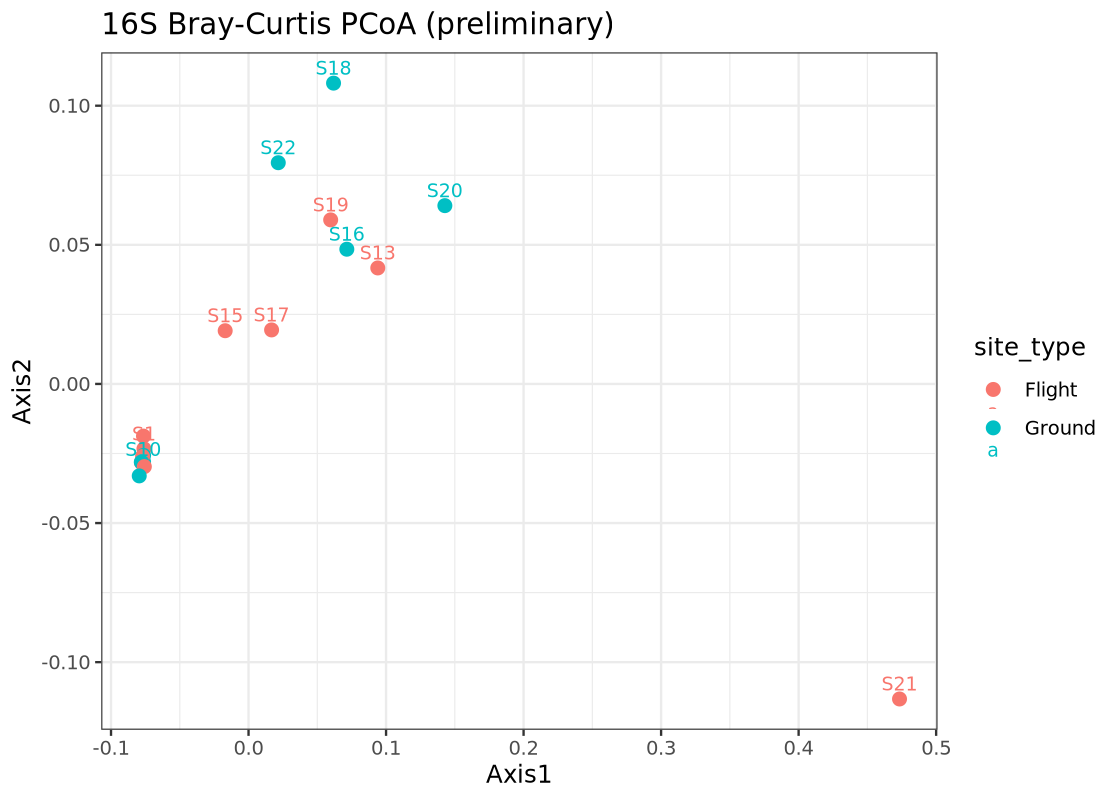

Data behind this chart, as committed beside it:
sample_id	Axis1	Axis2	site_type	sampling_date
S1	-0.07605	-0.02331	Flight	2014-02-22
S10	-0.07664	-0.02888	Ground	2014-02-27
S11	-0.07632	-0.02568	Ground	2014-02-28
S12	-0.07634	-0.02799	Ground	2014-03-01
S13	0.09398	0.04169	Flight	2014-04-01
S15	-0.01698	0.01913	Flight	2014-04-05
S16	0.07147	0.04842	Ground	2014-04-06
S17	0.01676	0.01942	Flight	2014-04-06
S18	0.06182	0.1081	Ground	2014-04-07
S19	0.05972	0.05897	Flight	2014-04-07
S2	-0.07728	-0.02795	Ground	2014-02-23
S20	0.1428	0.06408	Ground	2014-04-08
S21	0.4734	-0.1132	Flight	2014-04-08
S22	0.02162	0.07952	Ground	2014-04-09
S3	-0.07707	-0.02608	Flight	2014-02-23
S4	-0.07734	-0.02836	Ground	2014-02-24
S5	-0.07788	-0.02828	Flight	2014-02-24
S6	-0.07798	-0.02808	Ground	2014-02-25
S7	-0.07577	-0.02971	Flight	2014-02-25
S8	-0.07948	-0.03304	Ground	2014-02-26
S9	-0.07639	-0.01874	Flight	2014-02-26
